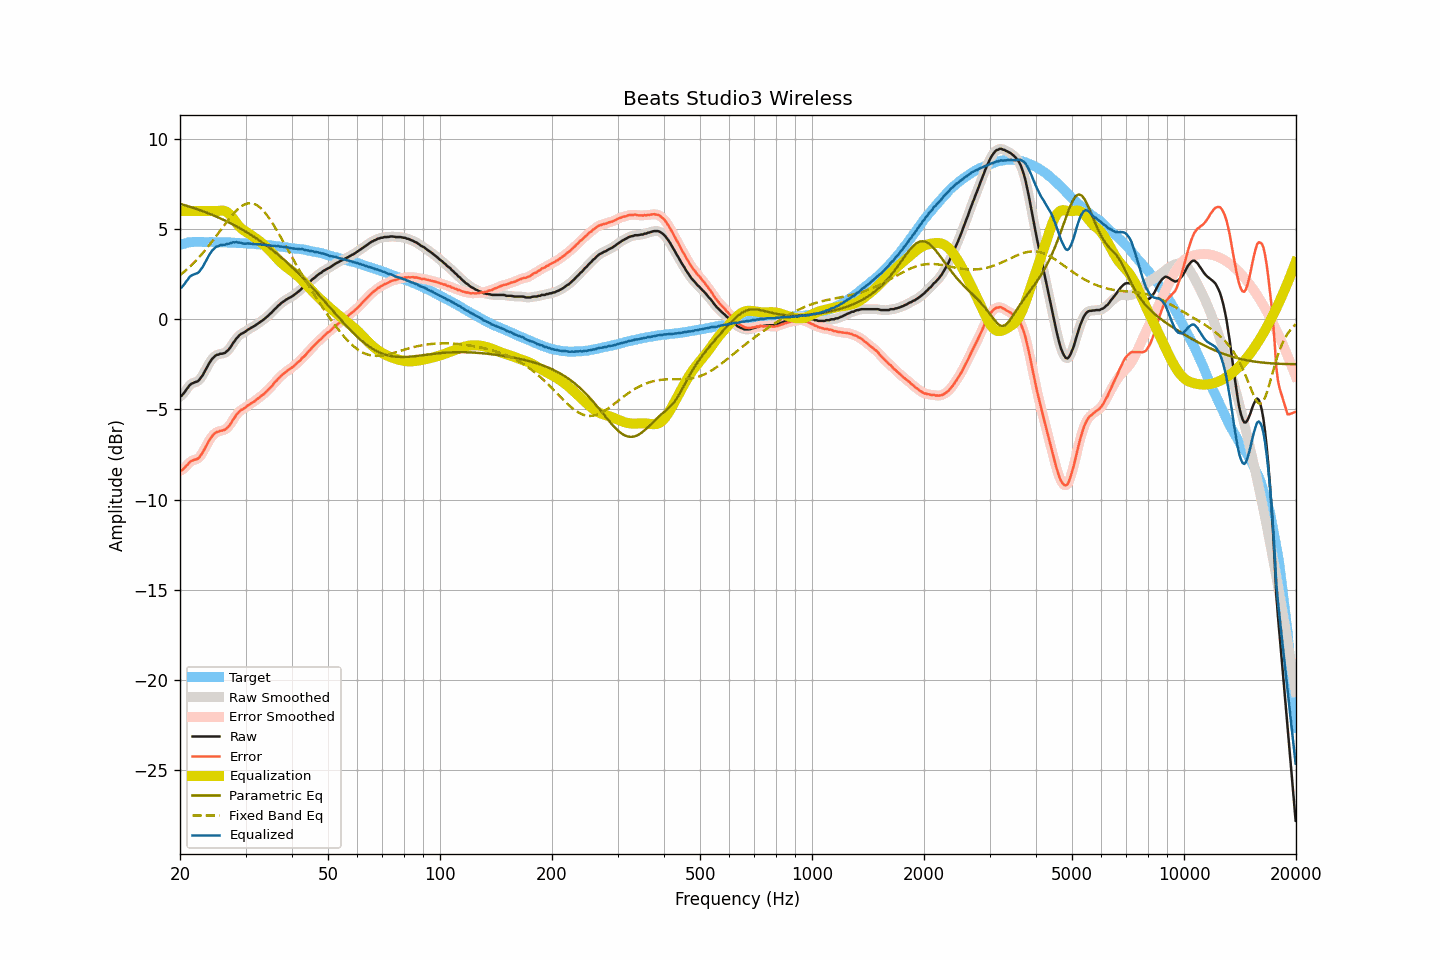

The file beside this chart, header and first rows:
frequency, raw, smoothed, error, error_smoothed, equalization, parametric_eq, fixed_band_eq, equalized_raw, equalized_smoothed, target
20.00, -4.27, -4.29, -8.39, -8.41, 6.00, 6.40, 2.44, 1.73, 1.71, 4.12
20.20, -4.24, -4.21, -8.39, -8.36, 6.00, 6.38, 2.52, 1.76, 1.79, 4.15
20.40, -4.13, -4.12, -8.31, -8.30, 6.00, 6.35, 2.59, 1.87, 1.88, 4.18
20.61, -4.02, -4.02, -8.22, -8.23, 6.00, 6.32, 2.67, 1.98, 1.98, 4.20
20.81, -3.89, -3.89, -8.12, -8.12, 6.00, 6.30, 2.74, 2.11, 2.11, 4.23
21.02, -3.78, -3.77, -8.04, -8.02, 6.00, 6.27, 2.82, 2.22, 2.23, 4.26
21.23, -3.65, -3.66, -7.92, -7.93, 6.00, 6.24, 2.90, 2.35, 2.34, 4.27
21.44, -3.58, -3.59, -7.86, -7.86, 6.00, 6.21, 2.99, 2.42, 2.41, 4.28
21.66, -3.54, -3.53, -7.83, -7.82, 6.00, 6.18, 3.08, 2.46, 2.47, 4.29
21.87, -3.50, -3.50, -7.78, -7.79, 6.00, 6.15, 3.17, 2.50, 2.50, 4.29
22.09, -3.47, -3.48, -7.76, -7.77, 6.00, 6.12, 3.26, 2.53, 2.52, 4.29
22.31, -3.44, -3.42, -7.73, -7.72, 6.00, 6.09, 3.36, 2.56, 2.58, 4.29
22.54, -3.36, -3.35, -7.65, -7.65, 6.00, 6.06, 3.45, 2.64, 2.65, 4.29
22.76, -3.23, -3.24, -7.52, -7.53, 6.00, 6.03, 3.55, 2.77, 2.76, 4.29
22.99, -3.12, -3.11, -7.40, -7.39, 6.00, 6.00, 3.65, 2.88, 2.89, 4.28
23.22, -2.95, -2.95, -7.23, -7.24, 6.00, 5.96, 3.76, 3.05, 3.05, 4.28
23.45, -2.79, -2.79, -7.07, -7.07, 6.00, 5.93, 3.87, 3.21, 3.21, 4.28
23.69, -2.63, -2.62, -6.91, -6.90, 6.00, 5.90, 3.98, 3.37, 3.38, 4.28
23.92, -2.46, -2.46, -6.74, -6.75, 6.00, 5.86, 4.09, 3.54, 3.54, 4.28
24.16, -2.32, -2.32, -6.61, -6.60, 6.00, 5.83, 4.20, 3.68, 3.68, 4.29
24.40, -2.19, -2.20, -6.48, -6.48, 6.00, 5.79, 4.31, 3.81, 3.80, 4.29
24.65, -2.11, -2.10, -6.39, -6.38, 6.00, 5.75, 4.43, 3.89, 3.90, 4.28
24.89, -2.02, -2.03, -6.29, -6.30, 6.00, 5.71, 4.55, 3.98, 3.97, 4.28
25.14, -1.97, -1.98, -6.24, -6.25, 6.00, 5.68, 4.67, 4.03, 4.03, 4.27
25.39, -1.96, -1.94, -6.23, -6.22, 6.01, 5.64, 4.79, 4.05, 4.07, 4.27
25.65, -1.91, -1.92, -6.18, -6.19, 6.02, 5.60, 4.91, 4.11, 4.10, 4.27
25.91, -1.91, -1.91, -6.17, -6.18, 6.02, 5.56, 5.03, 4.11, 4.11, 4.26
26.16, -1.89, -1.88, -6.15, -6.15, 6.02, 5.51, 5.15, 4.13, 4.13, 4.26
26.43, -1.86, -1.85, -6.12, -6.11, 6.00, 5.47, 5.27, 4.14, 4.14, 4.26
26.69, -1.78, -1.79, -6.04, -6.05, 5.95, 5.43, 5.38, 4.17, 4.16, 4.26
26.96, -1.71, -1.71, -5.97, -5.96, 5.89, 5.39, 5.50, 4.18, 4.18, 4.26
27.23, -1.60, -1.59, -5.86, -5.85, 5.81, 5.34, 5.61, 4.20, 4.21, 4.26
27.50, -1.47, -1.47, -5.72, -5.72, 5.70, 5.30, 5.72, 4.23, 4.23, 4.25
27.77, -1.32, -1.33, -5.56, -5.58, 5.59, 5.25, 5.82, 4.27, 4.26, 4.24
28.05, -1.21, -1.20, -5.45, -5.44, 5.47, 5.20, 5.92, 4.26, 4.27, 4.24
28.33, -1.07, -1.08, -5.30, -5.31, 5.35, 5.16, 6.02, 4.28, 4.27, 4.23
28.62, -0.98, -0.97, -5.21, -5.20, 5.23, 5.11, 6.10, 4.25, 4.26, 4.23
28.90, -0.88, -0.88, -5.11, -5.11, 5.13, 5.06, 6.18, 4.25, 4.25, 4.23
29.19, -0.81, -0.82, -5.02, -5.04, 5.05, 5.01, 6.25, 4.24, 4.23, 4.21
29.48, -0.77, -0.76, -4.99, -4.98, 4.97, 4.96, 6.31, 4.20, 4.21, 4.22
29.78, -0.72, -0.71, -4.93, -4.93, 4.91, 4.91, 6.36, 4.19, 4.20, 4.21
30.08, -0.66, -0.66, -4.87, -4.87, 4.85, 4.85, 6.39, 4.19, 4.19, 4.21
30.38, -0.59, -0.60, -4.79, -4.80, 4.80, 4.80, 6.42, 4.21, 4.20, 4.20
30.68, -0.54, -0.54, -4.74, -4.73, 4.74, 4.74, 6.43, 4.20, 4.20, 4.20
30.99, -0.49, -0.49, -4.67, -4.68, 4.68, 4.69, 6.44, 4.19, 4.19, 4.18
31.30, -0.44, -0.44, -4.62, -4.62, 4.62, 4.63, 6.42, 4.18, 4.18, 4.18
31.61, -0.39, -0.39, -4.57, -4.56, 4.56, 4.57, 6.40, 4.17, 4.17, 4.18
31.93, -0.33, -0.33, -4.50, -4.50, 4.49, 4.51, 6.36, 4.16, 4.16, 4.17
32.24, -0.27, -0.27, -4.42, -4.43, 4.43, 4.45, 6.31, 4.16, 4.16, 4.15
32.57, -0.20, -0.20, -4.35, -4.35, 4.36, 4.39, 6.25, 4.16, 4.16, 4.15
32.89, -0.14, -0.14, -4.29, -4.29, 4.29, 4.33, 6.18, 4.15, 4.15, 4.15
33.22, -0.08, -0.08, -4.22, -4.22, 4.22, 4.27, 6.09, 4.14, 4.14, 4.14
33.55, -0.02, -0.01, -4.15, -4.15, 4.14, 4.21, 6.00, 4.12, 4.13, 4.13
33.89, 0.06, 0.05, -4.06, -4.07, 4.06, 4.14, 5.89, 4.12, 4.12, 4.12
34.23, 0.13, 0.13, -3.99, -3.98, 3.98, 4.07, 5.78, 4.11, 4.11, 4.12
34.57, 0.21, 0.21, -3.89, -3.89, 3.89, 4.01, 5.66, 4.10, 4.10, 4.10
34.92, 0.30, 0.29, -3.79, -3.81, 3.80, 3.94, 5.53, 4.10, 4.09, 4.09
35.27, 0.37, 0.38, -3.72, -3.70, 3.70, 3.87, 5.40, 4.07, 4.08, 4.09
35.62, 0.47, 0.47, -3.61, -3.61, 3.60, 3.80, 5.26, 4.07, 4.07, 4.07
35.97, 0.57, 0.56, -3.49, -3.50, 3.50, 3.73, 5.11, 4.07, 4.07, 4.06
... 635 more rows
